The GitHub repository Sam-wan30/AI-Image-Denoising-In-Microscopy contains a labelled image folder "data" with 2 categories: clean, noisy. Examples follow, each with its label.

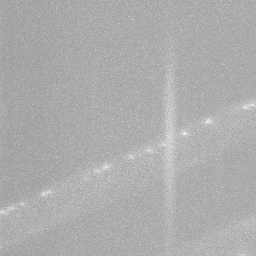
Label: noisy

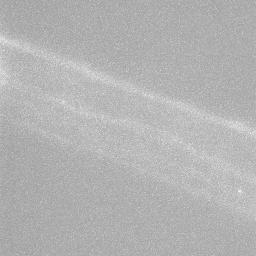
Label: noisy

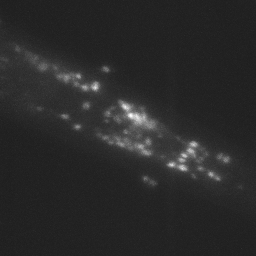
Label: clean

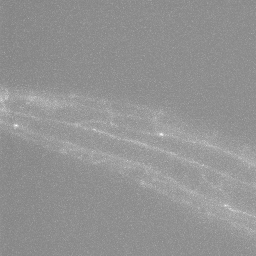
Label: noisy

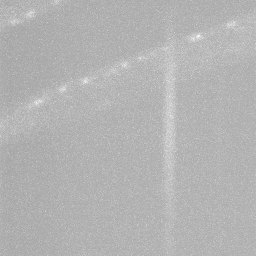
Label: noisy

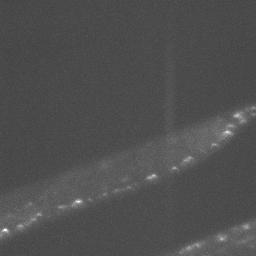
Label: clean
